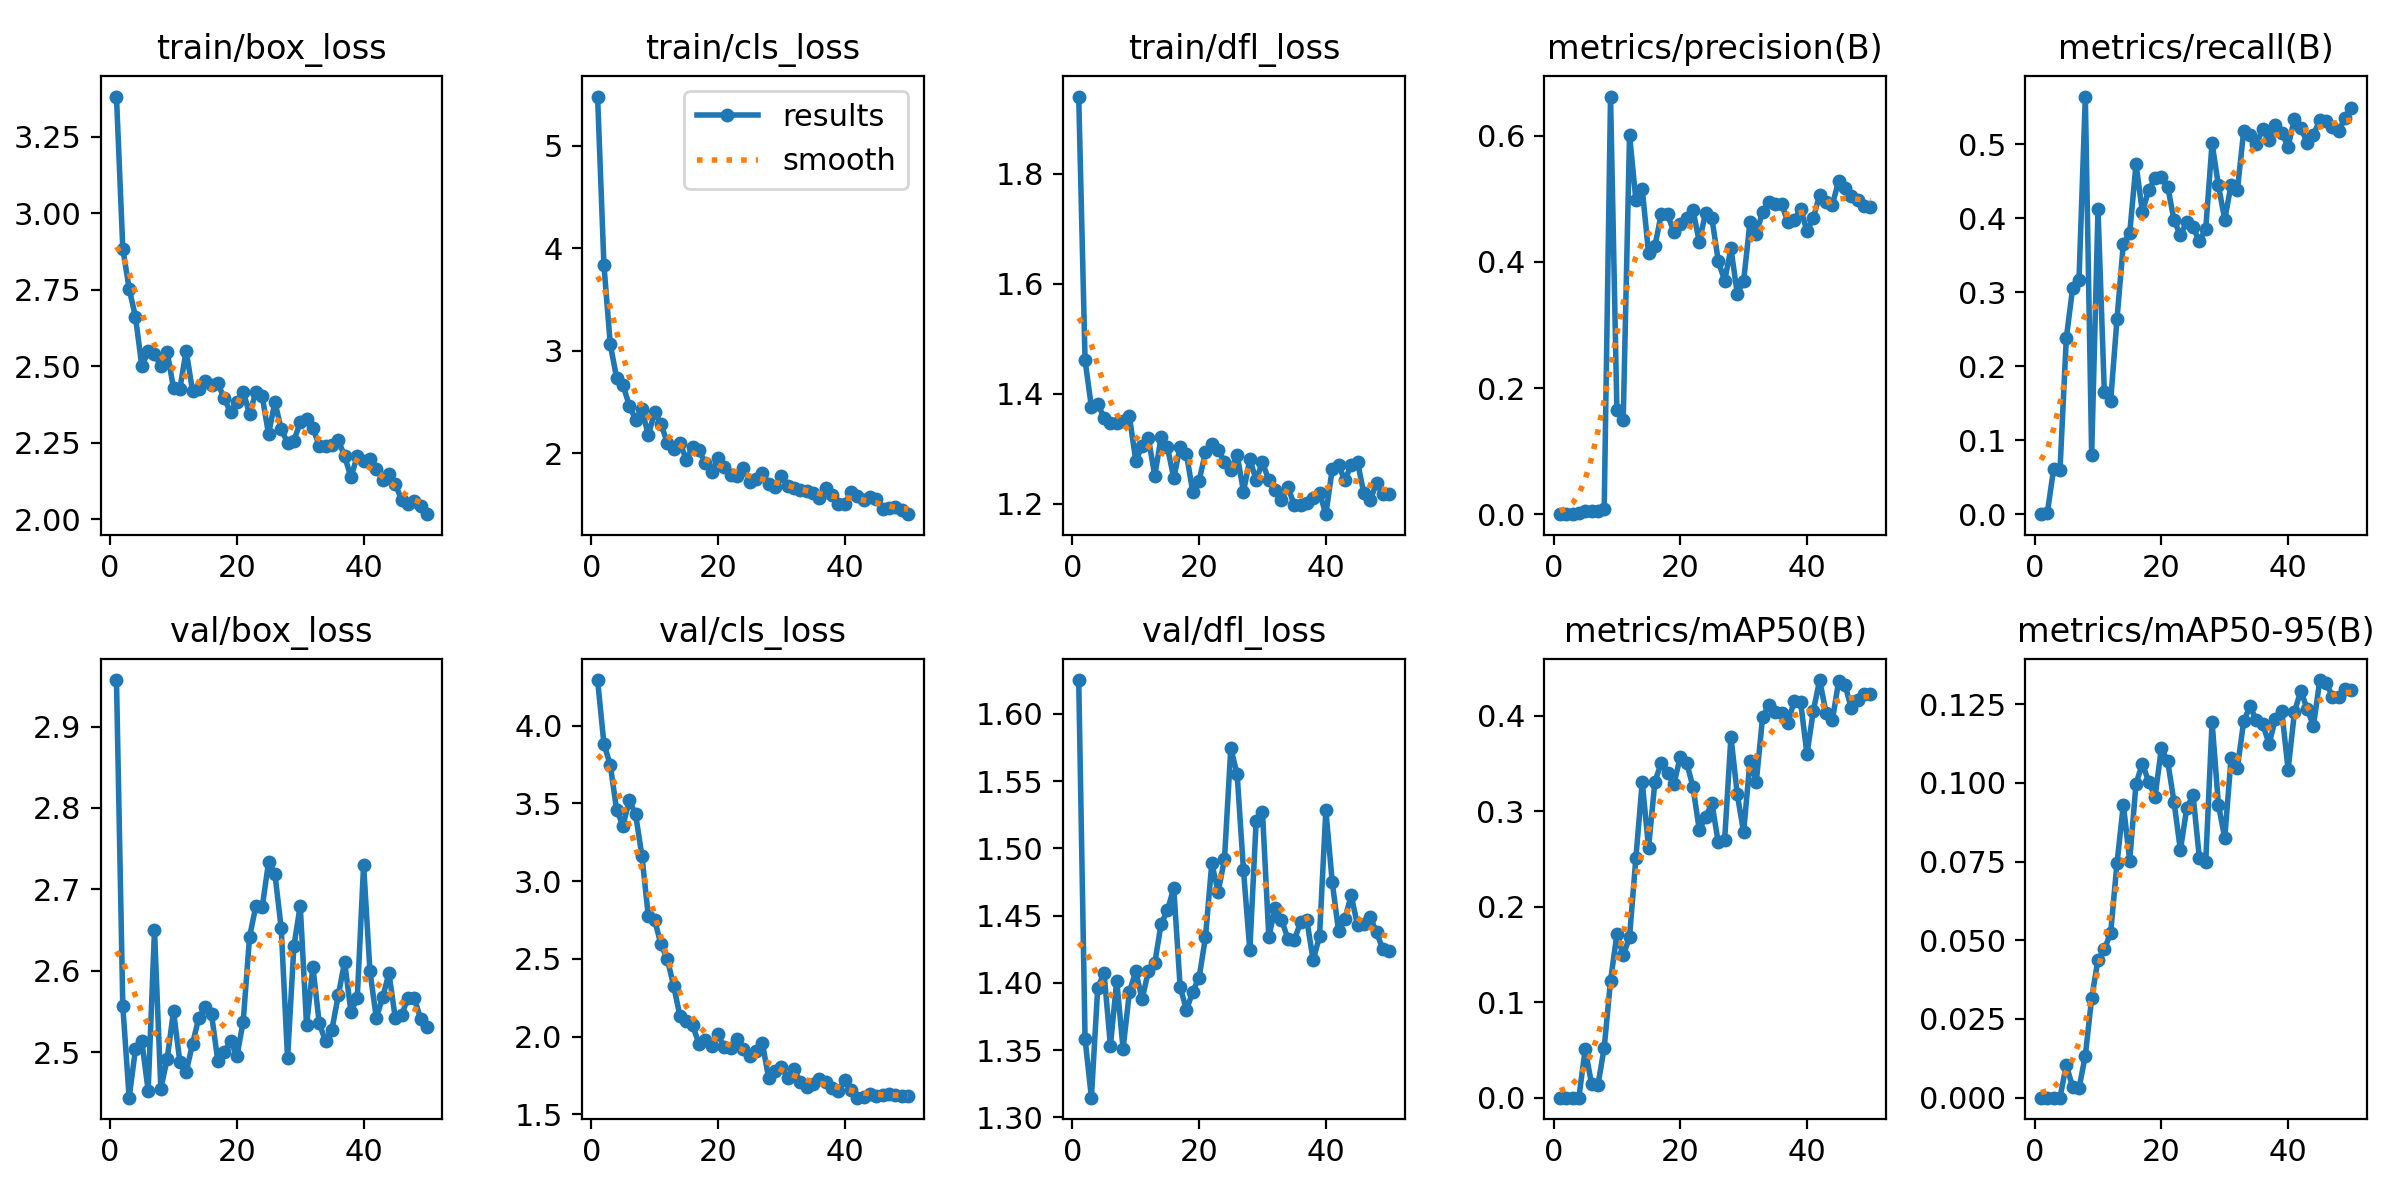

Data behind this chart, as committed beside it:
epoch, time, train/box_loss, train/cls_loss, train/dfl_loss, metrics/precision(B), metrics/recall(B), metrics/mAP50(B), metrics/mAP50-95(B), val/box_loss, val/cls_loss, val/dfl_loss, lr/pg0, lr/pg1, lr/pg2
1, 6.65, 3.381, 5.481, 1.94, 0, 0, 0, 0, 2.957, 4.293, 1.625, 0.0001334, 0.0001334, 0.0001334
2, 9.327, 2.884, 3.836, 1.461, 3e-05, 0.00172, 0, 0, 2.557, 3.882, 1.358, 0.0002778, 0.0002778, 0.0002778
3, 11.83, 2.753, 3.061, 1.376, 0.00053, 0.06127, 3e-05, 1e-05, 2.444, 3.747, 1.315, 0.0004163, 0.0004163, 0.0004163
4, 14.42, 2.661, 2.735, 1.382, 0.00115, 0.05941, 0.00015, 4e-05, 2.504, 3.46, 1.396, 0.0005488, 0.0005488, 0.0005488
5, 16.95, 2.5, 2.665, 1.356, 0.00473, 0.2379, 0.05061, 0.01041, 2.513, 3.357, 1.407, 0.0006754, 0.0006754, 0.0006754
6, 19.8, 2.548, 2.464, 1.347, 0.0056, 0.3056, 0.01462, 0.00329, 2.453, 3.518, 1.353, 0.000796, 0.000796, 0.000796
7, 22.13, 2.539, 2.327, 1.347, 0.00552, 0.3166, 0.01286, 0.00298, 2.65, 3.429, 1.401, 0.0009108, 0.0009108, 0.0009108
8, 24.42, 2.5, 2.426, 1.35, 0.00786, 0.5645, 0.05229, 0.01337, 2.455, 3.16, 1.351, 0.00102, 0.00102, 0.00102
9, 26.74, 2.546, 2.175, 1.359, 0.6622, 0.08017, 0.1224, 0.0316, 2.492, 2.776, 1.393, 0.001122, 0.001122, 0.001122
10, 28.97, 2.429, 2.4, 1.278, 0.1658, 0.4118, 0.1711, 0.04387, 2.55, 2.75, 1.409, 0.001219, 0.001219, 0.001219
11, 31.19, 2.426, 2.285, 1.304, 0.1499, 0.1648, 0.1489, 0.0471, 2.488, 2.593, 1.388, 0.00131, 0.00131, 0.00131
12, 33.44, 2.55, 2.1, 1.319, 0.6009, 0.1535, 0.1683, 0.05238, 2.476, 2.499, 1.409, 0.001304, 0.001304, 0.001304
13, 35.62, 2.419, 2.038, 1.251, 0.4981, 0.2639, 0.2512, 0.07452, 2.51, 2.327, 1.415, 0.001271, 0.001271, 0.001271
14, 37.78, 2.427, 2.099, 1.321, 0.516, 0.3657, 0.3306, 0.09307, 2.542, 2.131, 1.444, 0.001238, 0.001238, 0.001238
15, 39.95, 2.451, 1.934, 1.303, 0.4139, 0.3795, 0.2618, 0.0753, 2.556, 2.103, 1.454, 0.001205, 0.001205, 0.001205
16, 42.19, 2.437, 2.059, 1.246, 0.4251, 0.4732, 0.331, 0.09975, 2.547, 2.072, 1.47, 0.001172, 0.001172, 0.001172
17, 44.47, 2.444, 2.027, 1.304, 0.4757, 0.4084, 0.3505, 0.1061, 2.489, 1.954, 1.397, 0.001139, 0.001139, 0.001139
18, 46.63, 2.394, 1.9, 1.29, 0.4756, 0.4382, 0.3397, 0.1004, 2.5, 1.981, 1.38, 0.001106, 0.001106, 0.001106
19, 48.84, 2.349, 1.818, 1.221, 0.4472, 0.4538, 0.3281, 0.09557, 2.514, 1.943, 1.393, 0.001073, 0.001073, 0.001073
20, 51, 2.381, 1.949, 1.242, 0.4598, 0.4553, 0.357, 0.1109, 2.495, 2.014, 1.404, 0.00104, 0.00104, 0.00104
21, 53.19, 2.417, 1.866, 1.293, 0.4692, 0.4426, 0.351, 0.1068, 2.538, 1.93, 1.434, 0.001007, 0.001007, 0.001007
22, 55.4, 2.344, 1.789, 1.309, 0.4829, 0.3975, 0.3259, 0.09387, 2.642, 1.924, 1.489, 0.0009739, 0.0009739, 0.0009739
23, 57.54, 2.415, 1.777, 1.298, 0.4317, 0.3768, 0.2806, 0.07865, 2.68, 1.982, 1.468, 0.0009409, 0.0009409, 0.0009409
24, 59.68, 2.402, 1.856, 1.276, 0.4778, 0.3953, 0.2937, 0.09188, 2.678, 1.92, 1.492, 0.0009078, 0.0009078, 0.0009078
25, 61.81, 2.277, 1.72, 1.262, 0.469, 0.3877, 0.3082, 0.09612, 2.733, 1.877, 1.575, 0.0008748, 0.0008748, 0.0008748
26, 64.02, 2.383, 1.743, 1.289, 0.4016, 0.369, 0.2674, 0.07601, 2.719, 1.91, 1.555, 0.0008418, 0.0008418, 0.0008418
27, 66.42, 2.294, 1.809, 1.222, 0.3702, 0.3854, 0.2695, 0.0748, 2.652, 1.959, 1.484, 0.0008088, 0.0008088, 0.0008088
28, 68.68, 2.249, 1.7, 1.281, 0.4213, 0.5014, 0.378, 0.1194, 2.492, 1.732, 1.424, 0.0007758, 0.0007758, 0.0007758
29, 70.91, 2.257, 1.664, 1.244, 0.3498, 0.4445, 0.3178, 0.0931, 2.63, 1.777, 1.52, 0.0007428, 0.0007428, 0.0007428
30, 73.08, 2.316, 1.775, 1.275, 0.3694, 0.3982, 0.2781, 0.08241, 2.68, 1.804, 1.527, 0.0007098, 0.0007098, 0.0007098
31, 75.22, 2.327, 1.677, 1.243, 0.4629, 0.4452, 0.3523, 0.1079, 2.533, 1.736, 1.434, 0.0006768, 0.0006768, 0.0006768
32, 77.39, 2.298, 1.663, 1.226, 0.4448, 0.4382, 0.3308, 0.1048, 2.605, 1.789, 1.456, 0.0006438, 0.0006438, 0.0006438
33, 80.07, 2.239, 1.639, 1.207, 0.4793, 0.5185, 0.3989, 0.1197, 2.535, 1.707, 1.447, 0.0006108, 0.0006108, 0.0006108
34, 82.78, 2.239, 1.628, 1.231, 0.4945, 0.5124, 0.4117, 0.1242, 2.513, 1.676, 1.433, 0.0005778, 0.0005778, 0.0005778
35, 85.71, 2.242, 1.605, 1.198, 0.4917, 0.5001, 0.4036, 0.1198, 2.528, 1.696, 1.432, 0.0005448, 0.0005448, 0.0005448
36, 88.66, 2.257, 1.561, 1.198, 0.4916, 0.521, 0.4033, 0.1186, 2.57, 1.729, 1.445, 0.0005118, 0.0005118, 0.0005118
37, 91.46, 2.206, 1.654, 1.202, 0.4627, 0.5051, 0.3926, 0.1124, 2.611, 1.707, 1.446, 0.0004788, 0.0004788, 0.0004788
38, 94.18, 2.137, 1.587, 1.211, 0.4662, 0.5262, 0.4156, 0.1203, 2.55, 1.667, 1.417, 0.0004458, 0.0004458, 0.0004458
39, 96.99, 2.206, 1.498, 1.22, 0.4845, 0.5152, 0.4139, 0.1228, 2.567, 1.652, 1.435, 0.0004127, 0.0004127, 0.0004127
40, 99.81, 2.19, 1.506, 1.181, 0.4486, 0.4969, 0.3598, 0.1042, 2.73, 1.72, 1.528, 0.0003797, 0.0003797, 0.0003797
41, 117.5, 2.196, 1.616, 1.262, 0.4699, 0.5346, 0.4051, 0.1224, 2.599, 1.655, 1.475, 0.0003467, 0.0003467, 0.0003467
42, 119.8, 2.164, 1.577, 1.271, 0.5063, 0.5223, 0.4374, 0.1293, 2.542, 1.607, 1.438, 0.0003137, 0.0003137, 0.0003137
43, 122, 2.129, 1.542, 1.242, 0.4954, 0.5023, 0.4032, 0.1235, 2.567, 1.615, 1.448, 0.0002807, 0.0002807, 0.0002807
44, 124.2, 2.147, 1.567, 1.271, 0.4906, 0.5131, 0.3954, 0.1181, 2.597, 1.63, 1.465, 0.0002477, 0.0002477, 0.0002477
45, 126.3, 2.114, 1.555, 1.275, 0.5284, 0.5325, 0.436, 0.1326, 2.542, 1.617, 1.443, 0.0002147, 0.0002147, 0.0002147
46, 128.5, 2.063, 1.452, 1.219, 0.5178, 0.5318, 0.4325, 0.1318, 2.546, 1.626, 1.444, 0.0001817, 0.0001817, 0.0001817
47, 130.6, 2.048, 1.459, 1.207, 0.5047, 0.5232, 0.4077, 0.1273, 2.567, 1.633, 1.449, 0.0001487, 0.0001487, 0.0001487
48, 132.7, 2.058, 1.475, 1.237, 0.4985, 0.518, 0.4163, 0.1272, 2.567, 1.628, 1.437, 0.0001157, 0.0001157, 0.0001157
49, 135.2, 2.044, 1.448, 1.218, 0.4881, 0.5357, 0.4233, 0.1298, 2.541, 1.619, 1.425, 8.26832e-05, 8.26832e-05, 8.26832e-05
50, 137.3, 2.016, 1.403, 1.217, 0.4873, 0.5491, 0.4231, 0.1294, 2.531, 1.619, 1.423, 4.96766e-05, 4.96766e-05, 4.96766e-05
